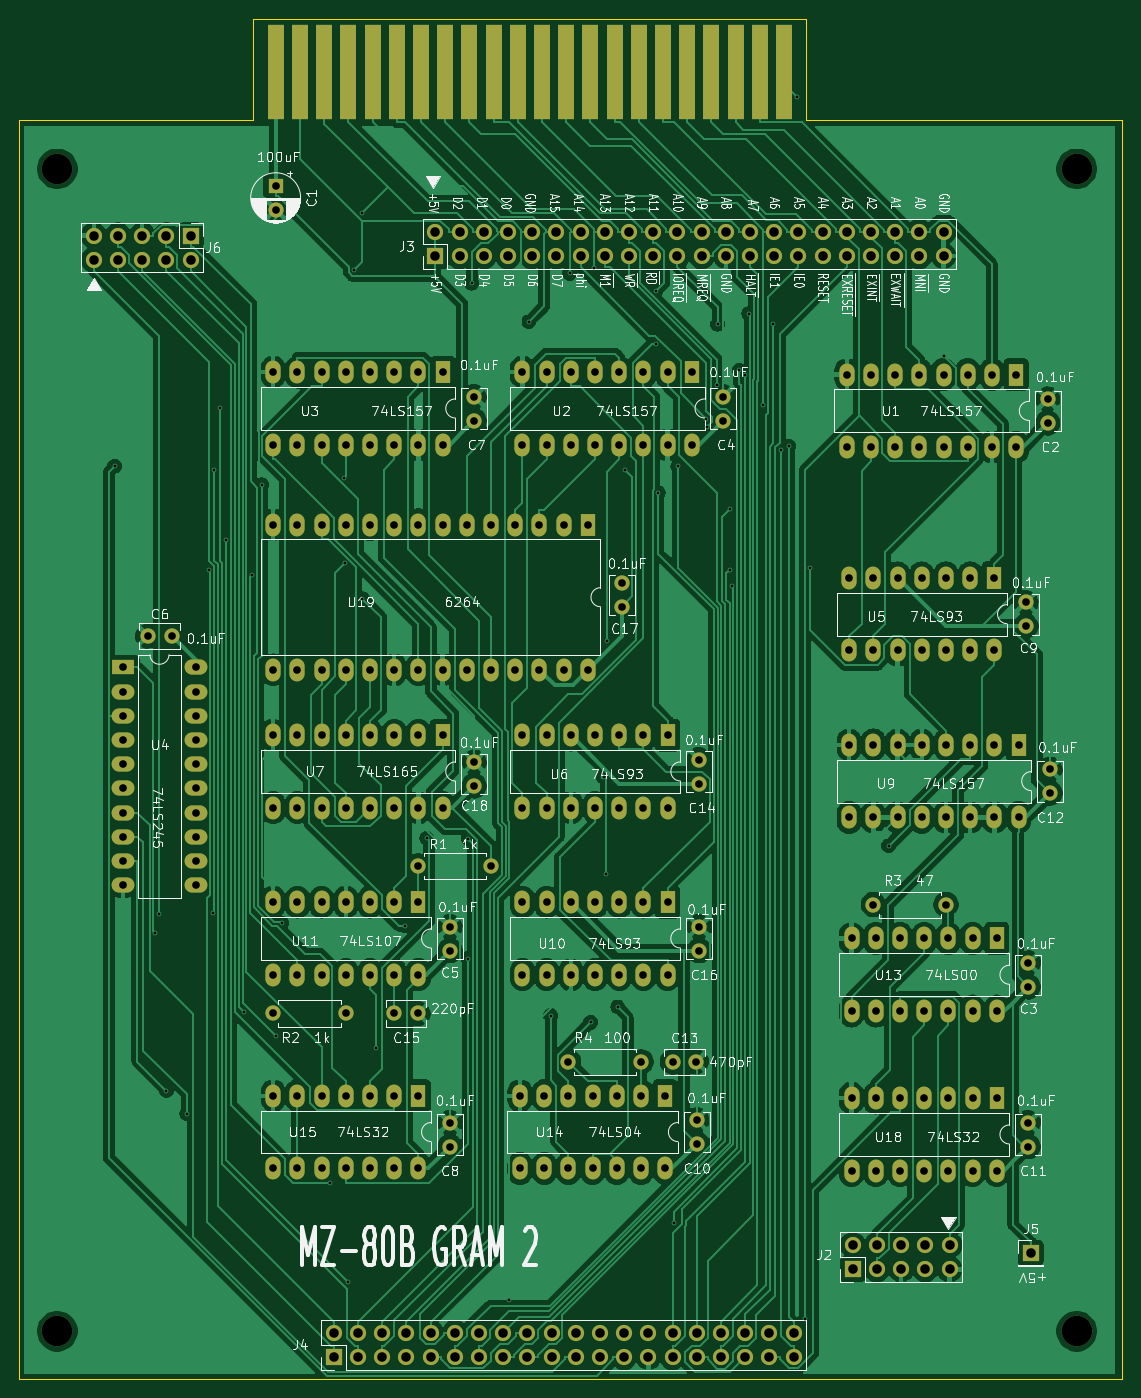
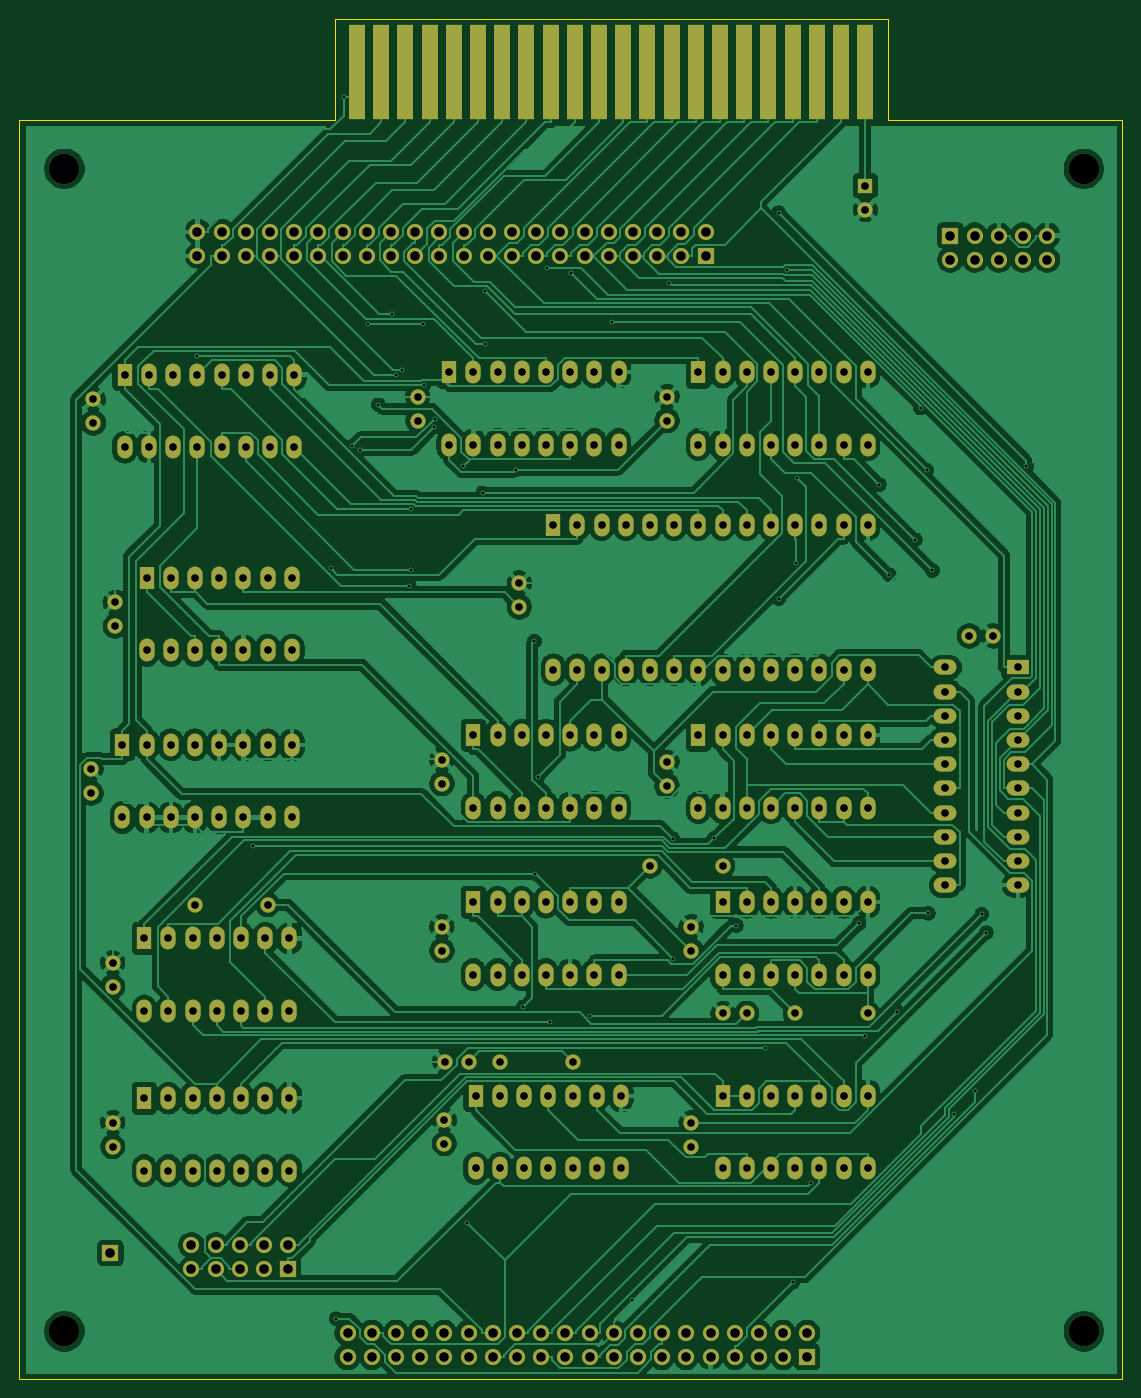
Circuit board: 10 layer files. Board 115.8 x 142.7 mm.
- bottom_copper: MZ-80B_GRAM2-B_Cu.gbl (328713 bytes)
- bottom_mask: MZ-80B_GRAM2-B_Mask.gbs (11138 bytes)
- paste: MZ-80B_GRAM2-B_Paste.gbp (524 bytes)
- bottom_silk: MZ-80B_GRAM2-B_SilkS.gbo (525 bytes)
- outline: MZ-80B_GRAM2-Edge_Cuts.gm1 (907 bytes)
- top_copper: MZ-80B_GRAM2-F_Cu.gtl (300162 bytes)
- top_mask: MZ-80B_GRAM2-F_Mask.gts (11138 bytes)
- paste: MZ-80B_GRAM2-F_Paste.gtp (524 bytes)
- top_silk: MZ-80B_GRAM2-F_SilkS.gto (130799 bytes)
- drill: MZ-80B_GRAM2.drl (7439 bytes)

=== bottom_copper: MZ-80B_GRAM2-B_Cu.gbl (328713 bytes, source omitted) ===
=== bottom_mask: MZ-80B_GRAM2-B_Mask.gbs (11138 bytes, source omitted) ===
=== paste: MZ-80B_GRAM2-B_Paste.gbp ===
G04 #@! TF.GenerationSoftware,KiCad,Pcbnew,(5.1.9)-1*
G04 #@! TF.CreationDate,2025-10-08T16:03:39+09:00*
G04 #@! TF.ProjectId,MZ-80B_GRAM2,4d5a2d38-3042-45f4-9752-414d322e6b69,rev?*
G04 #@! TF.SameCoordinates,PX20a6660PYbcc1c70*
G04 #@! TF.FileFunction,Paste,Bot*
G04 #@! TF.FilePolarity,Positive*
%FSLAX46Y46*%
G04 Gerber Fmt 4.6, Leading zero omitted, Abs format (unit mm)*
G04 Created by KiCad (PCBNEW (5.1.9)-1) date 2025-10-08 16:03:39*
%MOMM*%
%LPD*%
G01*
G04 APERTURE LIST*
G04 APERTURE END LIST*
M02*

=== bottom_silk: MZ-80B_GRAM2-B_SilkS.gbo ===
G04 #@! TF.GenerationSoftware,KiCad,Pcbnew,(5.1.9)-1*
G04 #@! TF.CreationDate,2025-10-08T16:03:39+09:00*
G04 #@! TF.ProjectId,MZ-80B_GRAM2,4d5a2d38-3042-45f4-9752-414d322e6b69,rev?*
G04 #@! TF.SameCoordinates,PX20a6660PYbcc1c70*
G04 #@! TF.FileFunction,Legend,Bot*
G04 #@! TF.FilePolarity,Positive*
%FSLAX46Y46*%
G04 Gerber Fmt 4.6, Leading zero omitted, Abs format (unit mm)*
G04 Created by KiCad (PCBNEW (5.1.9)-1) date 2025-10-08 16:03:39*
%MOMM*%
%LPD*%
G01*
G04 APERTURE LIST*
G04 APERTURE END LIST*
M02*

=== outline: MZ-80B_GRAM2-Edge_Cuts.gm1 ===
G04 #@! TF.GenerationSoftware,KiCad,Pcbnew,(5.1.9)-1*
G04 #@! TF.CreationDate,2025-10-08T16:03:39+09:00*
G04 #@! TF.ProjectId,MZ-80B_GRAM2,4d5a2d38-3042-45f4-9752-414d322e6b69,rev?*
G04 #@! TF.SameCoordinates,PX20a6660PYbcc1c70*
G04 #@! TF.FileFunction,Profile,NP*
%FSLAX46Y46*%
G04 Gerber Fmt 4.6, Leading zero omitted, Abs format (unit mm)*
G04 Created by KiCad (PCBNEW (5.1.9)-1) date 2025-10-08 16:03:39*
%MOMM*%
%LPD*%
G01*
G04 APERTURE LIST*
G04 #@! TA.AperFunction,Profile*
%ADD10C,0.050000*%
G04 #@! TD*
G04 APERTURE END LIST*
D10*
X24600000Y132080000D02*
X24600000Y142748000D01*
X0Y132080000D02*
X24600000Y132080000D01*
X82600000Y132080000D02*
X82600000Y142748000D01*
X115764000Y132080000D02*
X82600000Y132080000D01*
X0Y132080000D02*
X0Y0D01*
X82600000Y142748000D02*
X24600000Y142748000D01*
X115764000Y0D02*
X115764000Y132080000D01*
X0Y0D02*
X115764000Y0D01*
M02*

=== top_copper: MZ-80B_GRAM2-F_Cu.gtl (300162 bytes, source omitted) ===
=== top_mask: MZ-80B_GRAM2-F_Mask.gts (11138 bytes, source omitted) ===
=== paste: MZ-80B_GRAM2-F_Paste.gtp ===
G04 #@! TF.GenerationSoftware,KiCad,Pcbnew,(5.1.9)-1*
G04 #@! TF.CreationDate,2025-10-08T16:03:39+09:00*
G04 #@! TF.ProjectId,MZ-80B_GRAM2,4d5a2d38-3042-45f4-9752-414d322e6b69,rev?*
G04 #@! TF.SameCoordinates,PX20a6660PYbcc1c70*
G04 #@! TF.FileFunction,Paste,Top*
G04 #@! TF.FilePolarity,Positive*
%FSLAX46Y46*%
G04 Gerber Fmt 4.6, Leading zero omitted, Abs format (unit mm)*
G04 Created by KiCad (PCBNEW (5.1.9)-1) date 2025-10-08 16:03:39*
%MOMM*%
%LPD*%
G01*
G04 APERTURE LIST*
G04 APERTURE END LIST*
M02*

=== top_silk: MZ-80B_GRAM2-F_SilkS.gto (130799 bytes, source omitted) ===
=== drill: MZ-80B_GRAM2.drl (7439 bytes, source omitted) ===
